Run: headless pygame with SDL's dummy video driver; simulated clock (each Clock.tick advances the game by its frame time, no real sleeping); random seed 0; keys injected as events and as key.get_pressed() state; mouse plan: one left click at the window centre at the start of phase 2, then a move to the lower-right quarter at the start of phase 3.
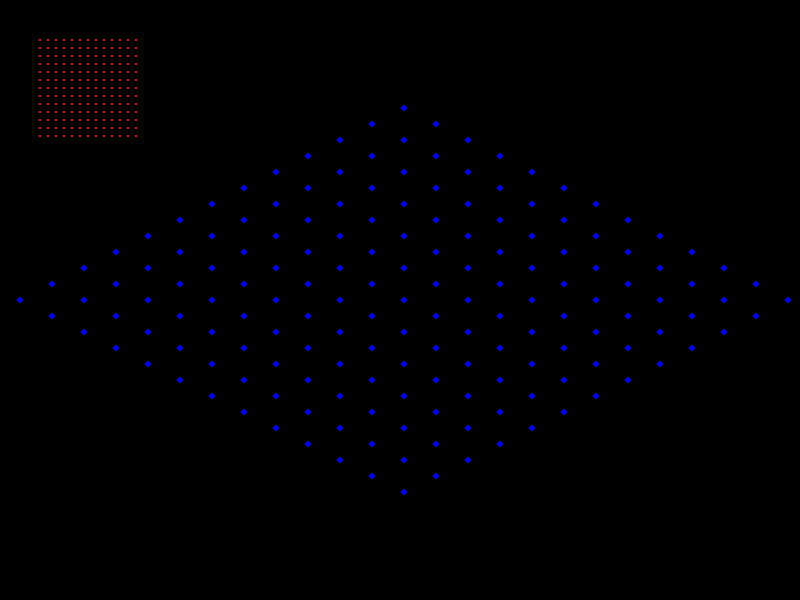
Frame 1 of 4 · flips 1–60 · no input
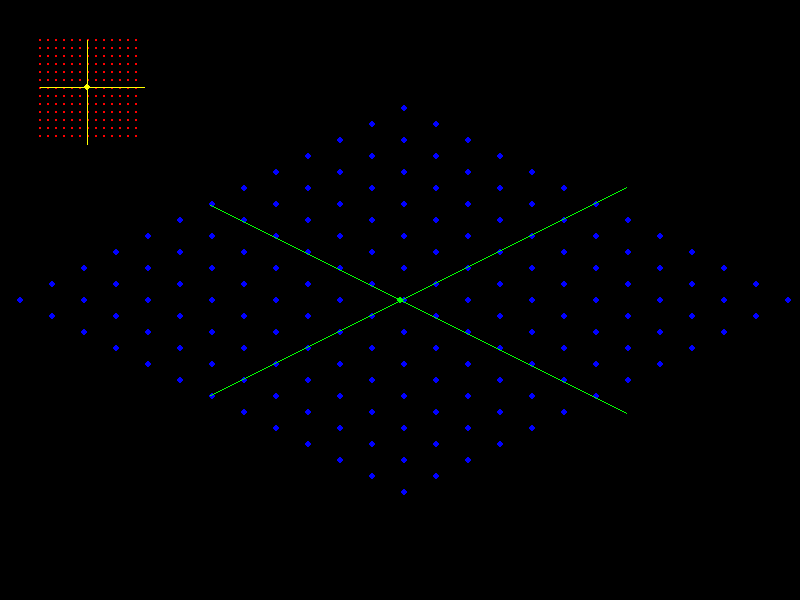
Frame 2 of 4 · flips 61–180 · clicked the window centre · tapped SPACE, RETURN · held RIGHT (→), D
Frame 3 of 4 · flips 181–300 · moved the mouse to the lower-right quarter · held DOWN (↓), S · screen same as frame 1, image omitted
Frame 4 of 4 · flips 301–420 · held LEFT (←), A, UP (↑), W · screen unchanged from frame 3, image omitted

The pygame program that drew these frames:

#!/usr/bin/env python3


import time
import pygame

from pygame.math import Vector2


# ordinary pygame init
pygame.init()
size_x, size_y = (800, 600)

screen = pygame.display.set_mode(
    (size_x, size_y))

title = "Isometric coordinate systems visual test"

pygame.display.set_caption(title)


# configuration constants

# size in pixels of an isometric 1x1 tile in cartesian coords, remember actual
# pixel size of an individual tile image resource should be width equal to 
# ``tile_size`` and height equal to ``tile_size / 2``
tile_size = 64
 
iso_scaling = 8  # scale factor for the isometric coords display

iso_size_x = 13  # total width of map in isometric system
iso_size_y = 13  # total height of map in isometric system

red_color = (255, 0, 0)
green_color = (0, 255, 0)
blue_color = (0, 0, 255)
yellow_color = (255, 255, 0)

# when drawing the cartesian space add this delta to center "camera"
cartesian_delta = Vector2(20, size_y / 2)

# when drawing the isometric space add this delta to offset from window corner
iso_delta = Vector2(40)

def draw_point(pos: Vector2, color, width: int = 3):
    """Helper function to draw a point
    """
    pygame.draw.circle(
        screen,
        color,
        pos,
        width
    )

"""Transformations
"""

def iso_to_cartesian(pos: Vector2) -> Vector2:
    return Vector2(
        (pos.y + pos.x) / 2,
        (pos.y - pos.x) / 4 
    ) * tile_size


def cartesian_to_iso(pos: Vector2) -> Vector2:
    return Vector2(
        pos.x - (2 * pos.y),
        pos.x + (2 * pos.y)
    ) / tile_size


if __name__ == '__main__':

    # create isometric position list
    positions = []
    for y in range(iso_size_y):
        for x in range(iso_size_x):
            positions.append(Vector2(x, y))

    # transform those positions to cartesian space
    cartesian_positions = []
    for pos in positions:
        cartesian_positions.append(iso_to_cartesian(pos))

    # transform back to isometric and compare to original coords
    checks = True
    for pos, cpos in zip(positions, cartesian_positions):
        checks = checks and (pos == cartesian_to_iso(cpos))

    if checks:
        pygame.display.set_caption(title + " - [PASSED]")
    else:
        pygame.display.set_caption(title + " - [NOT PASSED]")
 
    # begin main loop
    stop = False
    while not stop:

        for event in pygame.event.get():
            if event.type == pygame.QUIT:
                stop = True

        screen.fill((0, 0, 0))

        mouse_pos_x, mouse_pos_y = pygame.mouse.get_pos()
        mouse_pos = Vector2(mouse_pos_x, mouse_pos_y) - cartesian_delta

        # isometric drawing
        for pos in positions:
            draw_point((pos * iso_scaling) + iso_delta, red_color, width=1)

        iso_pos = cartesian_to_iso(mouse_pos)

        # mouse inside map?
        if (iso_pos.x >= 0 and iso_pos.y >= 0 and
            iso_pos.x < iso_size_x and iso_pos.y < iso_size_y):

            # pointer
            draw_point((iso_pos * iso_scaling) + iso_delta, yellow_color)

            # horizontal line
            pygame.draw.line(
                screen,
                yellow_color,
                (Vector2(0, iso_pos.y) * iso_scaling) + iso_delta,
                (Vector2(iso_size_x, iso_pos.y) * iso_scaling) + iso_delta
            )

            # vertical line
            pygame.draw.line(
                screen,
                yellow_color,
                (Vector2(iso_pos.x, 0) * iso_scaling) + iso_delta,
                (Vector2(iso_pos.x, iso_size_y) * iso_scaling) + iso_delta
            )



        # cartesian drawing
        for pos in cartesian_positions:
            draw_point(pos + cartesian_delta, blue_color)
        
        # mouse inside map?
        if (iso_pos.x >= 0 and iso_pos.y >= 0 and
            iso_pos.x < iso_size_x and iso_pos.y < iso_size_y):

            # pointer
            draw_point(mouse_pos + cartesian_delta, green_color)

            # horizontal line
            pygame.draw.line(
                screen,
                green_color,
                iso_to_cartesian(Vector2(0, iso_pos.y)) + cartesian_delta,
                iso_to_cartesian(Vector2(iso_size_x, iso_pos.y)) + cartesian_delta
            )

            # vertical line
            pygame.draw.line(
                screen,
                green_color,
                iso_to_cartesian(Vector2(iso_pos.x, 0)) + cartesian_delta,
                iso_to_cartesian(Vector2(iso_pos.x, iso_size_y)) + cartesian_delta
            )

        pygame.display.flip()

    pygame.quit()
